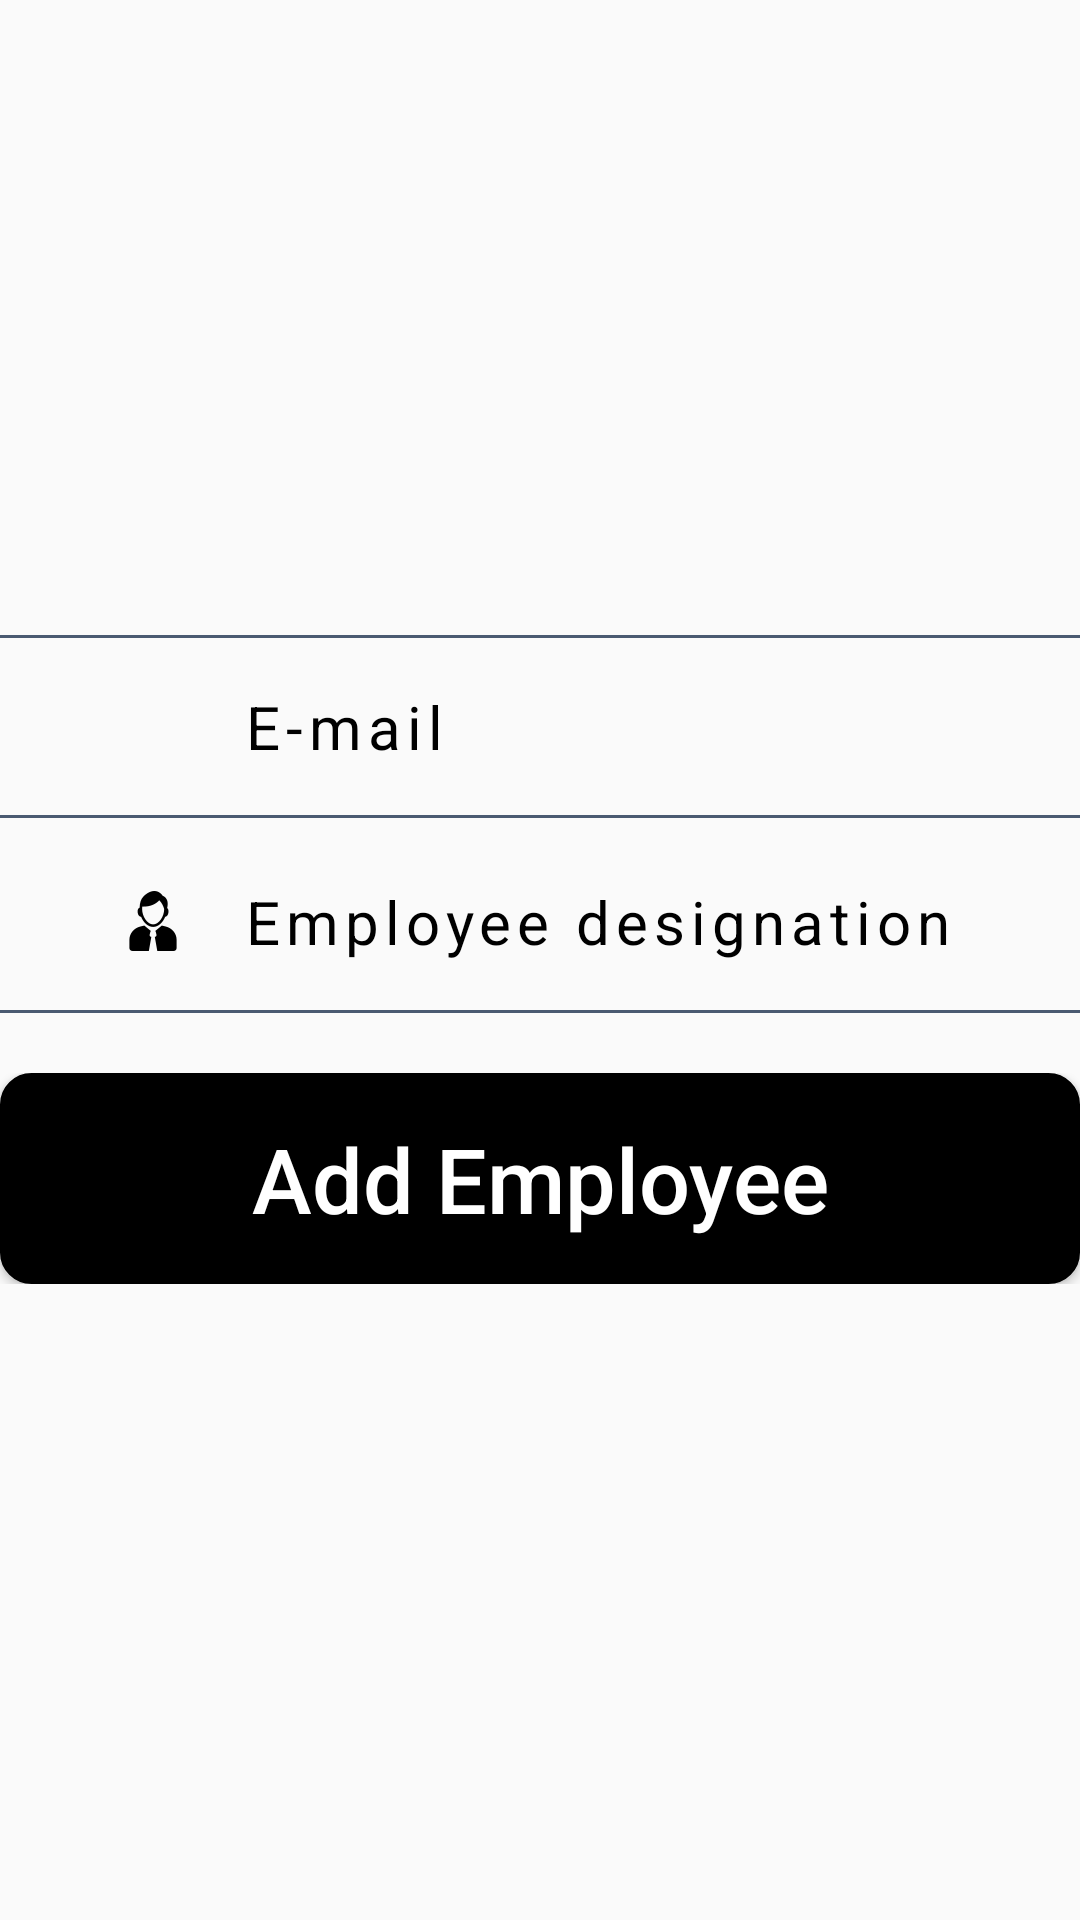

The Android layout XML behind this screen, and the referenced resources:
<!-- AndroidManifest.xml: application theme AppTheme -->
<!-- res/layout/add_new_employee_f.xml -->
<?xml version="1.0" encoding="utf-8"?>

<LinearLayout xmlns:android="http://schemas.android.com/apk/res/android"
    android:layout_width="match_parent"
    android:layout_height="match_parent"
    android:layout_gravity="center"
    android:gravity="center"
    android:orientation="vertical">

    <ProgressBar
        android:id="@+id/progressbar_employee_add"
        android:layout_width="50dp"
        android:layout_height="50dp"
        android:visibility="gone" />

    <LinearLayout
        android:layout_width="match_parent"
        android:layout_height="1dp"
        android:background="#4a5a71" />

    <LinearLayout
        android:layout_width="match_parent"
        android:layout_height="wrap_content"
        android:layout_marginLeft="25dp"
        android:layout_marginRight="25dp"
        android:gravity="center"
        android:orientation="horizontal"
        android:padding="16dp">

        <ImageView
            android:layout_width="20dp"
            android:layout_height="20dp"
            android:layout_gravity="center"
            android:src="@drawable/message" />

        <EditText
            android:id="@+id/add_employee_Email"
            android:layout_width="match_parent"
            android:layout_height="wrap_content"
            android:layout_marginLeft="15dp"
            android:background="#00000000"
            android:hint="E-mail"
            android:inputType="textEmailAddress"
            android:letterSpacing="0.1"
            android:maxLines="1"
            android:paddingLeft="5dp"
            android:textColor="#000"
            android:textColorHint="#000000"
            android:textSize="@dimen/edit_text_size" />
    </LinearLayout>

    <LinearLayout
        android:layout_width="match_parent"
        android:layout_height="1dp"
        android:background="#4a5a71" />

    <LinearLayout
        android:layout_width="match_parent"
        android:layout_height="wrap_content"
        android:layout_marginLeft="25dp"
        android:layout_marginTop="5dp"
        android:layout_marginRight="25dp"
        android:gravity="center"
        android:orientation="horizontal"
        android:padding="16dp">

        <ImageView
            android:layout_width="20dp"
            android:layout_height="20dp"
            android:layout_gravity="center"
            android:src="@drawable/employee_designation" />

        <EditText
            android:id="@+id/add_employee_designation_user_ET"
            android:layout_width="match_parent"
            android:layout_height="wrap_content"
            android:layout_marginLeft="15dp"
            android:background="#00000000"
            android:hint="Employee designation"
            android:inputType="text"
            android:letterSpacing="0.1"
            android:maxLines="1"
            android:paddingLeft="5dp"
            android:textColor="#000"
            android:textColorHint="#000000"
            android:textSize="@dimen/edit_text_size" />
    </LinearLayout>


    <LinearLayout
        android:layout_width="match_parent"
        android:layout_height="1dp"
        android:background="#4a5a71" />

    <LinearLayout
        android:layout_width="match_parent"
        android:layout_height="wrap_content"
        android:layout_marginTop="20dp"
        android:gravity="center">

        <Button
            android:id="@+id/add_employee_button_ID"
            android:layout_width="wrap_content"
            android:layout_height="wrap_content"
            android:background="@drawable/round_background"
            android:textSize="30sp"
            android:backgroundTint="@color/black_color"
            android:paddingLeft="30dp"
            android:paddingTop="15dp"
            android:paddingRight="30dp"
            android:paddingBottom="15dp"
            android:text="Add Employee"
            android:textAllCaps="false"
            android:textColor="#FFF" />
    </LinearLayout>

</LinearLayout>
<!-- resources referenced by this layout -->
<resources>
  <color name="black_color">#000</color>
  <dimen name="edit_text_size">20sp</dimen>
  <!-- drawable employee_designation: png bitmap (drawable, 1254 bytes) -->
  <!-- drawable round_background (drawable) -->
  <?xml version="1.0" encoding="utf-8"?>
  <shape xmlns:android="http://schemas.android.com/apk/res/android">
  
      <stroke
          android:width="1dp"
          android:color="#000" />
      <corners android:radius="10sp" />
      <size
          android:width="400dp"
          android:height="50sp" />
      <gradient
          android:centerColor="#000"
          android:endColor="#000"
          android:startColor="#000"/>
  </shape>
  <style name="AppTheme" parent="Theme.AppCompat.Light.DarkActionBar">
          
          <item name="colorPrimary">@color/colorPrimary</item>
          <item name="colorPrimaryDark">@color/colorPrimaryDark</item>
          <item name="colorAccent">@color/colorAccent</item>
  
          //call animation
          <item name="android:windowAnimationStyle">@style/CustomActivityAnimation</item>
      </style>
  <color name="colorPrimary">#0A1614</color>
  <color name="colorPrimaryDark">#050B13</color>
  <color name="colorAccent">#D81B60</color>
  <style name="CustomActivityAnimation" parent="@android:style/Animation.Activity">
  
          <item name="android:activityOpenEnterAnimation">@anim/slide_in_right</item>
          <item name="android:activityOpenExitAnimation">@anim/slide_out_left</item>
          <item name="android:activityCloseEnterAnimation">@anim/slide_in_left</item>
          <item name="android:activityCloseExitAnimation">@anim/slide_out_right</item>
  
      </style>
</resources>
